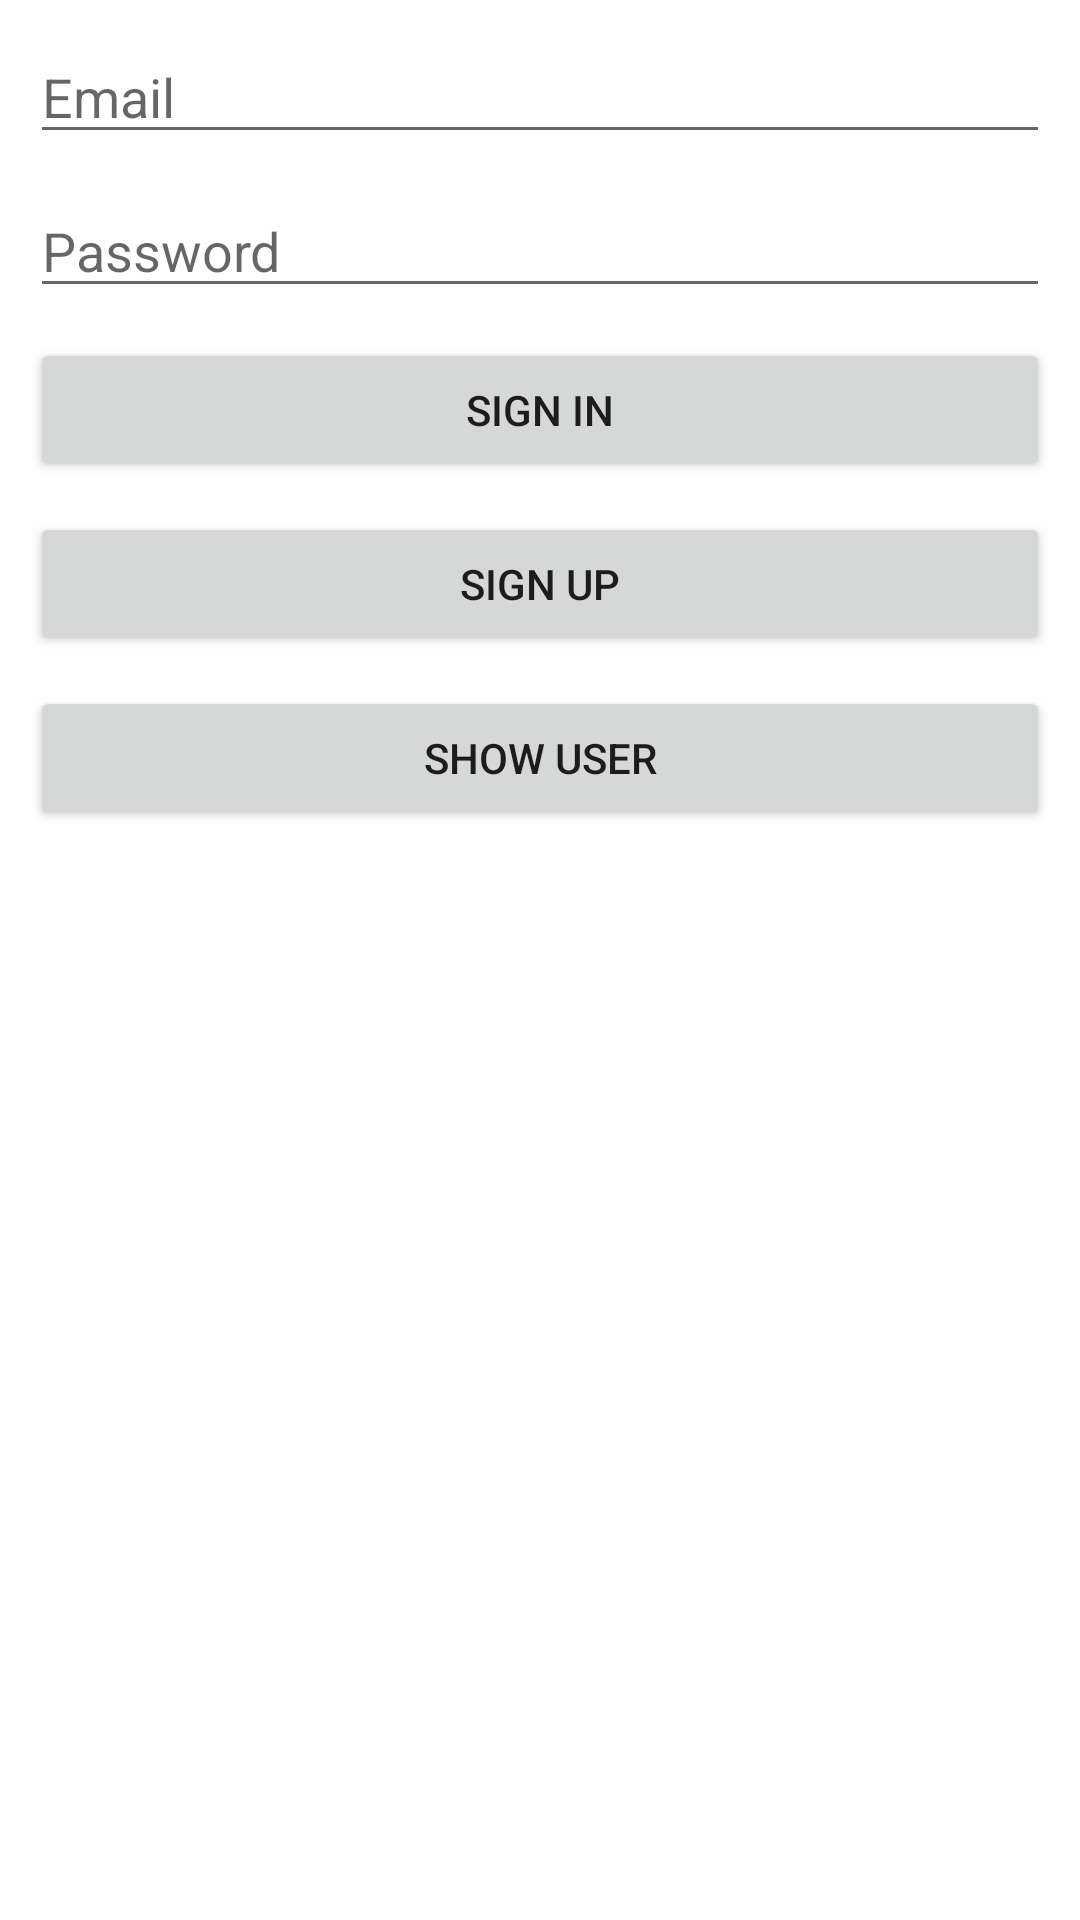

Here is an Android app screen rendered from its layout file. Give the layout XML and the strings, colors and styles it references.
<!-- AndroidManifest.xml: application theme AppTheme.NoActionBar -->
<!-- res/layout/fragment_sign_in.xml -->
<?xml version="1.0" encoding="utf-8"?>
<androidx.constraintlayout.widget.ConstraintLayout xmlns:android="http://schemas.android.com/apk/res/android"
    xmlns:tools="http://schemas.android.com/tools"
    android:layout_width="match_parent"
    android:layout_height="match_parent"
    xmlns:app="http://schemas.android.com/apk/res-auto"
    tools:context=".ui.SignInFragment">

 <EditText
     android:id="@+id/etEmail"
     android:hint="Email"
     android:inputType="textEmailAddress"
     android:layout_marginTop="10dp"
     app:layout_constraintTop_toTopOf="parent"
     app:layout_constraintStart_toStartOf="parent"
     app:layout_constraintEnd_toEndOf="parent"
     android:layout_marginStart="10dp"
     android:layout_marginEnd="10dp"
     android:layout_width="0dp"
     android:layout_height="wrap_content"/>

    <EditText
        android:id="@+id/etPassword"
        app:layout_constraintTop_toBottomOf="@+id/etEmail"
        android:layout_marginTop="10dp"
        android:layout_marginEnd="10dp"
        android:inputType="numberPassword"
        android:layout_marginStart="10dp"
        app:layout_constraintStart_toStartOf="parent"
        app:layout_constraintEnd_toEndOf="parent"
        android:hint="Password"
        android:layout_width="0dp"
        android:layout_height="wrap_content"/>


    <Button
        android:id="@+id/btnSignIn"
        android:layout_marginTop="10dp"
        android:layout_marginStart="10dp"
        android:layout_marginEnd="10dp"
        app:layout_constraintTop_toBottomOf="@+id/etPassword"
        app:layout_constraintStart_toStartOf="parent"
        app:layout_constraintEnd_toEndOf="parent"
        android:text="sign in"
        android:layout_width="0dp"
        android:layout_height="wrap_content"/>
    <Button
        android:id="@+id/btnSignUpGo"
        android:layout_marginTop="10dp"
        android:layout_marginStart="10dp"
        android:layout_marginEnd="10dp"
        app:layout_constraintTop_toBottomOf="@+id/btnSignIn"
        app:layout_constraintStart_toStartOf="parent"
        app:layout_constraintEnd_toEndOf="parent"
        android:text="sign up"
        android:layout_width="0dp"
        android:layout_height="wrap_content"/>

    <Button
        android:id="@+id/btnAll"
        android:layout_marginTop="10dp"
        android:layout_marginStart="10dp"
        android:layout_marginEnd="10dp"
        app:layout_constraintTop_toBottomOf="@+id/btnSignUpGo"
        app:layout_constraintStart_toStartOf="parent"
        app:layout_constraintEnd_toEndOf="parent"
        android:text="Show user"
        android:layout_width="0dp"
        android:layout_height="wrap_content"/>


  <ProgressBar
      android:id="@+id/progressbar"
      android:visibility="gone"
      app:layout_constraintTop_toBottomOf="@+id/btnAll"
      android:layout_marginTop="10dp"
      app:layout_constraintStart_toStartOf="parent"
      app:layout_constraintEnd_toEndOf="parent"
      app:layout_constraintBottom_toBottomOf="parent"
      android:layout_width="wrap_content"
      android:layout_height="wrap_content"/>


</androidx.constraintlayout.widget.ConstraintLayout>
<!-- resources referenced by this layout -->
<resources>
  <style name="AppTheme.NoActionBar" parent="AppTheme">
          <item name="windowActionBar">false</item>
          <item name="windowNoTitle">true</item>
          <item name="android:windowFullscreen">true</item>
      </style>
  <style name="AppTheme" parent="Theme.MaterialComponents.Light.NoActionBar">
          <item name="colorPrimary">@color/app_blue</item>
          <item name="colorOnPrimary">@color/app_white</item>
          <item name="android:statusBarColor">@color/app_white</item>
          <item name="android:windowLightStatusBar">true</item>
          <item name="colorSurface">@color/app_white</item>
          <item name="colorOnSurface">@color/app_blue</item>
          <item name="android:forceDarkAllowed" tools:targetApi="q">false</item>
          <item name="textAppearanceHeadline6">@style/ToolbarTitle</item>
          <item name="bottomSheetDialogTheme">@style/AppBottomSheetDialogTheme</item>
      </style>
  <color name="app_blue">#313F55</color>
  <color name="app_white">#FFFFFFFF</color>
  <style name="ToolbarTitle" parent="TextAppearance.MaterialComponents.Headline6">
      </style>
  <style name="AppBottomSheetDialogTheme" parent="Theme.Design.BottomSheetDialog">
          <item name="bottomSheetStyle">@style/AppModalStyle</item>
      </style>
  <style name="AppModalStyle" parent="Widget.Design.BottomSheet.Modal">
      </style>
</resources>
